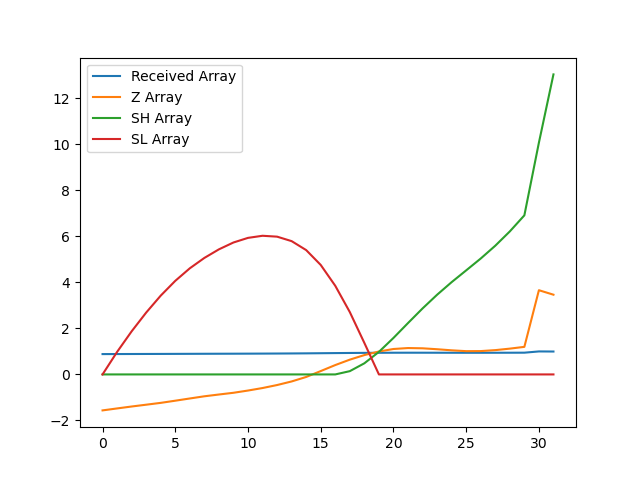

Data behind this chart, as committed beside it:
, index, year, val, Received Array, Z Array, SH Array, SL Array
0, 12002, 1990, 14176, 0.8844, -1.564, 0.0, 0.0
1, 12005, 1991, 14206, 0.8863, -1.479, 0.0, 0.9789
2, 12008, 1992, 14236, 0.8881, -1.395, 0.0, 1.874
3, 12011, 1993, 14264, 0.8899, -1.316, 0.0, 2.69
4, 12014, 1994, 14292, 0.8916, -1.237, 0.0, 3.427
5, 12017, 1995, 14326, 0.8937, -1.142, 0.0, 4.069
6, 12020, 1996, 14360, 0.8959, -1.046, 0.0, 4.615
7, 12023, 1997, 14394, 0.898, -0.9507, 0.0, 5.066
8, 12026, 1998, 14421, 0.8997, -0.8732, 0.0, 5.439
9, 12029, 1999, 14448, 0.9013, -0.7981, 0.0, 5.737
10, 12032, 2000, 14482, 0.9035, -0.7007, 0.0, 5.938
11, 12035, 2001, 14521, 0.9059, -0.5916, 0.0, 6.03
12, 12038, 2002, 14567, 0.9088, -0.4613, 0.0, 5.991
13, 12041, 2003, 14623, 0.9122, -0.3053, 0.0, 5.796
14, 12044, 2004, 14692, 0.9166, -0.1103, 0.0, 5.407
15, 12047, 2005, 14783, 0.9222, 0.1459, 0.0, 4.761
16, 12050, 2006, 14875, 0.928, 0.4072, 0.0, 3.853
17, 12053, 2007, 14959, 0.9332, 0.6426, 0.1426, 2.711
18, 12056, 2008, 15029, 0.9376, 0.8413, 0.4839, 1.369
19, 12059, 2009, 15084, 0.941, 0.9966, 0.9805, 0.0
20, 12062, 2010, 15123, 0.9435, 1.106, 1.586, 0.0
21, 12065, 2011, 15137, 0.9444, 1.147, 2.233, 0.0
22, 12068, 2012, 15134, 0.9441, 1.136, 2.869, 0.0
23, 12071, 2013, 15119, 0.9432, 1.096, 3.465, 0.0
24, 12074, 2014, 15102, 0.9422, 1.048, 4.013, 0.0
25, 12077, 2015, 15090, 0.9414, 1.012, 4.525, 0.0
26, 12080, 2016, 15091, 0.9414, 1.015, 5.04, 0.0
27, 12083, 2017, 15106, 0.9424, 1.057, 5.597, 0.0
28, 12086, 2018, 15129, 0.9438, 1.122, 6.219, 0.0
29, 12089, 2019, 15156, 0.9455, 1.199, 6.918, 0.0
30, 12092, 2020, 16029, 1.0, 3.662, 10.08, 0.0
31, 12095, 2021, 15960, 0.9957, 3.467, 13.05, 0.0
